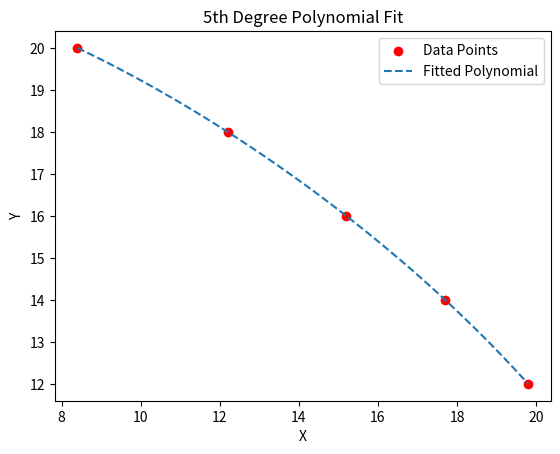

Source code (Python):
import numpy as np
import matplotlib.pyplot as plt

def fit_polynomial(x, y, degree=5):
    """
    Fit a polynomial of given degree to the provided data points.
    
    Parameters:
        x (list or np.array): X-coordinates of data points
        y (list or np.array): Y-coordinates of data points
        degree (int): Degree of the polynomial (default is 5)
    
    Returns:
        np.poly1d: A polynomial function fitted to the data
    """
    coefficients = np.polyfit(x, y, degree)
    polynomial = np.poly1d(coefficients)
    return polynomial

def plot_fitted_polynomial(x, y, polynomial):
    """
    Plot the original data points and the fitted polynomial curve.
    
    Parameters:
        x (list or np.array): X-coordinates of data points
        y (list or np.array): Y-coordinates of data points
        polynomial (np.poly1d): The fitted polynomial function
    """
    x_range = np.linspace(min(x), max(x), 100)
    y_fitted = polynomial(x_range)
    
    plt.scatter(x, y, color='red', label='Data Points')
    plt.plot(x_range, y_fitted, label='Fitted Polynomial', linestyle='--')
    plt.xlabel('X')
    plt.ylabel('Y')
    plt.legend()
    plt.title('5th Degree Polynomial Fit')
    plt.show()

# Example usage:
if __name__ == "__main__":
    # Example data points
    x_data = np.array([19.8, 17.7, 15.2, 12.2, 8.4])
    y_data = np.array([12, 14, 16, 18, 20])
    
    # Fit a 5th-degree polynomial
    poly_function = fit_polynomial(x_data, y_data, degree=5)
    
    # Display the polynomial equation
    print("Fitted Polynomial:")
    print(poly_function)
    
    # Plot the fitted polynomial
    plot_fitted_polynomial(x_data, y_data, poly_function)
